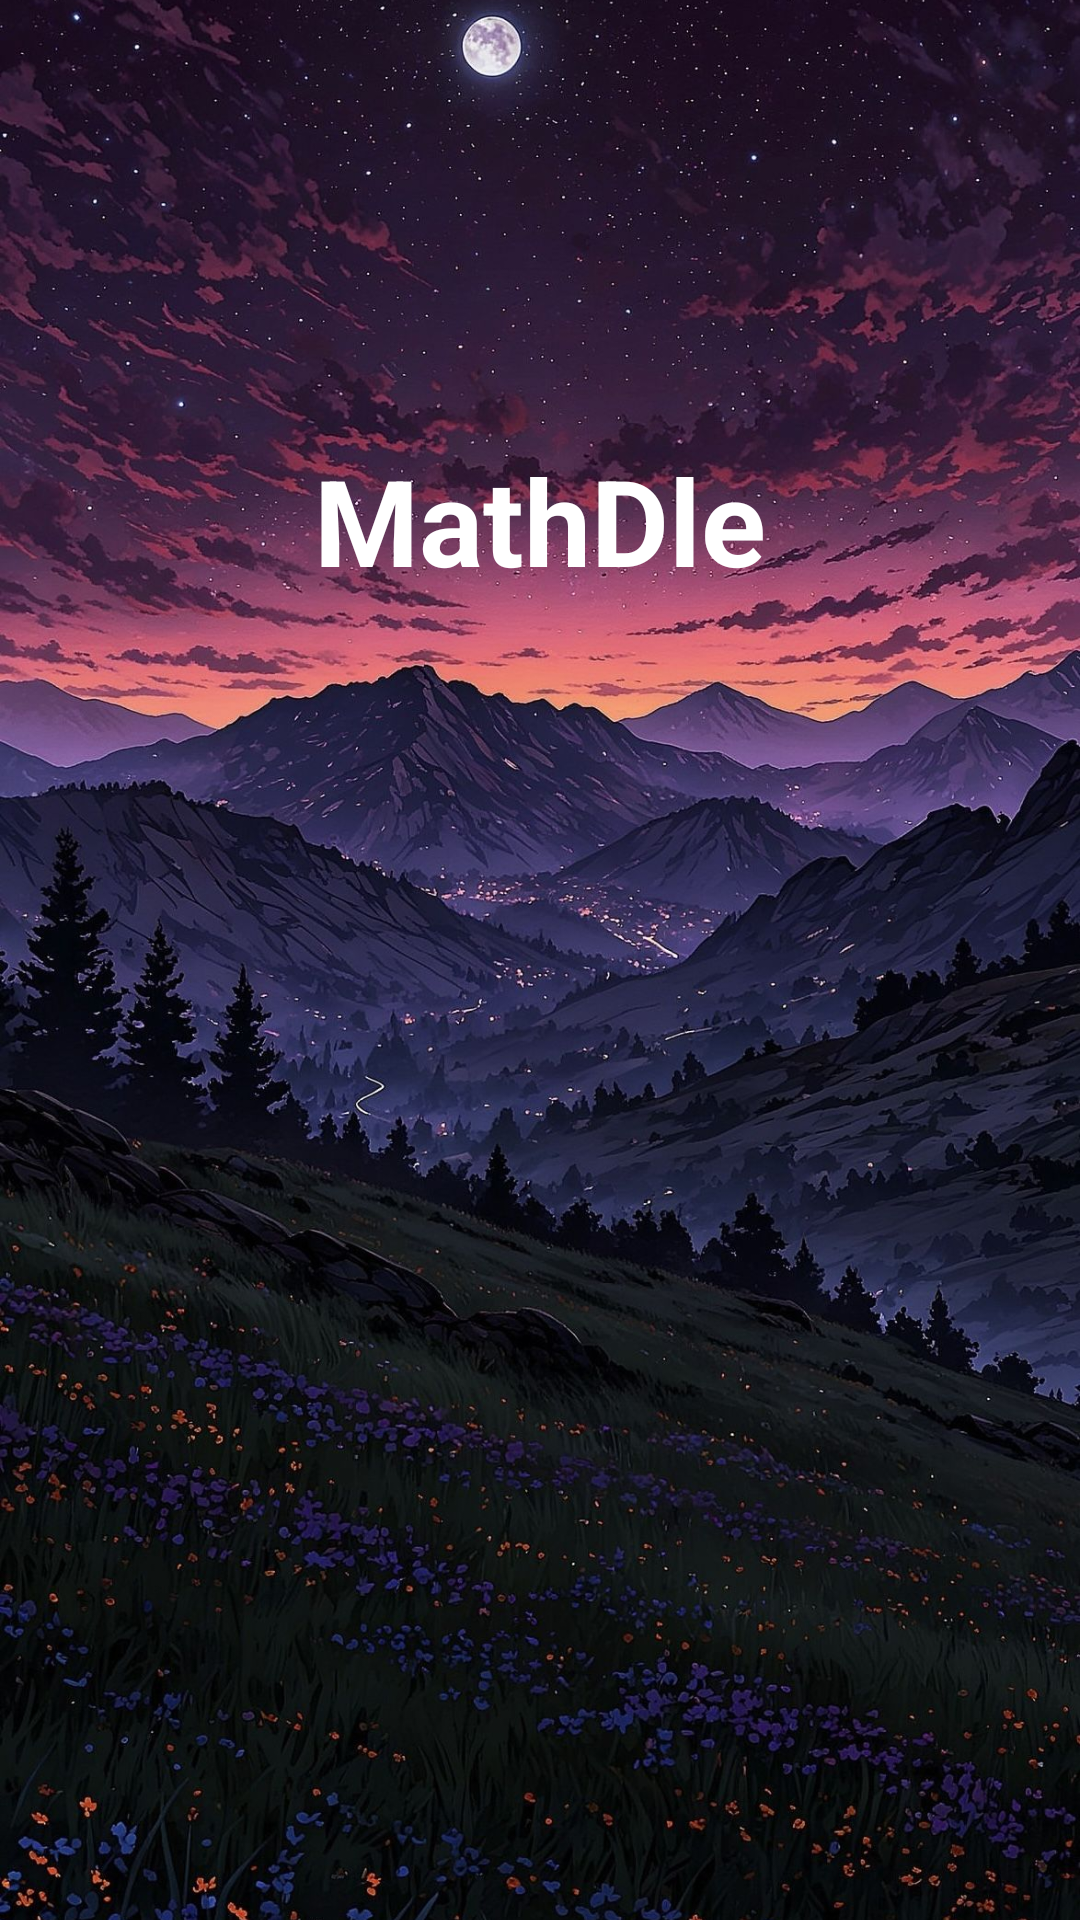

This screen was rendered from an Android layout file. Write that file and the resources it references.
<!-- AndroidManifest.xml: application theme Theme.Mathdle -->
<!-- res/layout/activity_home.xml -->
<FrameLayout
    xmlns:android="http://schemas.android.com/apk/res/android"
    android:layout_width="match_parent"
    android:layout_height="match_parent">

    
    <ImageView
        android:layout_width="match_parent"
        android:layout_height="match_parent"
        android:src="@drawable/background"
        android:scaleType="centerCrop"/>
    <androidx.constraintlayout.widget.ConstraintLayout
xmlns:app="http://schemas.android.com/apk/res-auto"
xmlns:tools="http://schemas.android.com/tools"
android:id="@+id/main"
android:layout_width="match_parent"
android:layout_height="match_parent"
tools:context=".HomeActivity">

    <TextView
        android:id="@+id/title"
        android:layout_width="wrap_content"
        android:layout_height="wrap_content"
        android:text="MathDle"
        android:textColor="@color/white"
        android:textSize="40sp"
        android:textStyle="bold"
        app:layout_constraintBottom_toBottomOf="parent"
        app:layout_constraintEnd_toEndOf="parent"
        app:layout_constraintStart_toStartOf="parent"
        app:layout_constraintTop_toTopOf="parent"
        app:layout_constraintVertical_bias="0.25" />

    <GridView
        android:id="@+id/gridView"
        android:layout_width="0dp"
        android:layout_height="0dp"
        app:layout_constraintBottom_toBottomOf="parent"
        app:layout_constraintEnd_toEndOf="parent"
        app:layout_constraintHorizontal_bias="1.0"
        app:layout_constraintStart_toStartOf="parent"
        app:layout_constraintTop_toBottomOf="@+id/title"
        app:layout_constraintVertical_bias="1.0" />



</androidx.constraintlayout.widget.ConstraintLayout></FrameLayout>
<!-- resources referenced by this layout -->
<resources>
  <!-- drawable background: jpg bitmap (drawable, 411778 bytes) -->
  <style name="Theme.Mathdle" parent="Base.Theme.Mathdle" />
  <style name="Base.Theme.Mathdle" parent="Theme.Material3.DayNight.NoActionBar">
          
          
      </style>
  <!-- not gathered from this repository: default colours our renderer supplied (Android Studio template values) -->
  <color name="white">#FFFFFFFF</color>
</resources>
